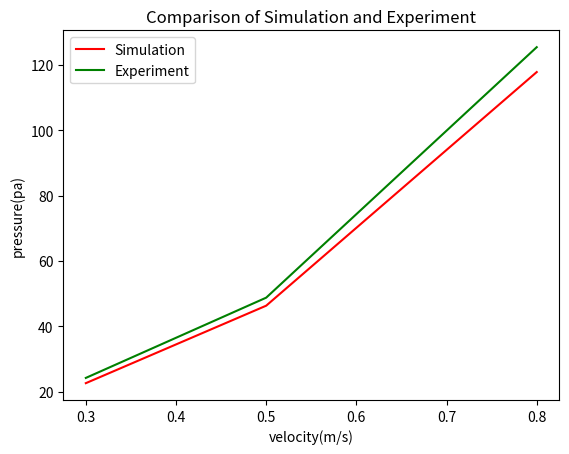

Write the Python code that produced this figure.
import matplotlib.pyplot as plt

plt.plot([0.3, 0.5, 0.8], [22.623, 46.316, 117.76], 'r', label='Simulation')
plt.plot([0.3, 0.5, 0.8], [24.23, 48.77, 125.37], 'g', label='Experiment')
plt.title("Comparison of Simulation and Experiment")
plt.xlabel("velocity(m/s)")
plt.ylabel("pressure(pa)")
plt.legend()
plt.savefig("Com_s_e.png")
plt.show()
